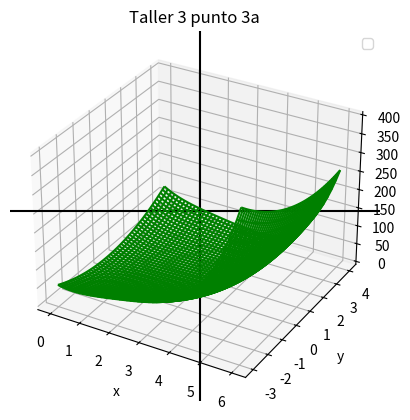

Source code (Python):
# Import our modules that we are using
import matplotlib.pyplot as plt
import numpy as np
from mpl_toolkits.mplot3d import Axes3D

# (x1-2)^4+(x1-2x2)^2
def z_function(x, y):
    return (x-2)**(4)+(x-2*y)**(2)


# x_1 -> x
# x_2 -> y

# For -2x_1 +1x_2 <= 20
## Create the vectors X and Y

fig = plt.figure()
ax = fig.add_subplot(111, projection='3d')

x = np.linspace(0, 6, 50)
y = np.linspace(-3, 4, 50)

X, Y = np.meshgrid(x, y)
Z = z_function(X, Y)

ax.plot_wireframe(X, Y, Z, color='green')
ax.set_xlabel('x')
ax.set_ylabel('y')
ax.set_zlabel('z')

## Create the plot
#plt.plot(x,y,label='(x-2)^4+(x-2y)^2=0')


# Add a title
plt.title('Taller 3 punto 3a')

# Add X and y Label
#plt.xlabel('x1')
#plt.ylabel('x2')

# Add a grid
plt.grid(alpha=.4,linestyle='--')

# Add a Legend
plt.legend()

# Origin lines
plt.axhline(0, color='black')
plt.axvline(0, color='black')

# Show the plot
plt.show()